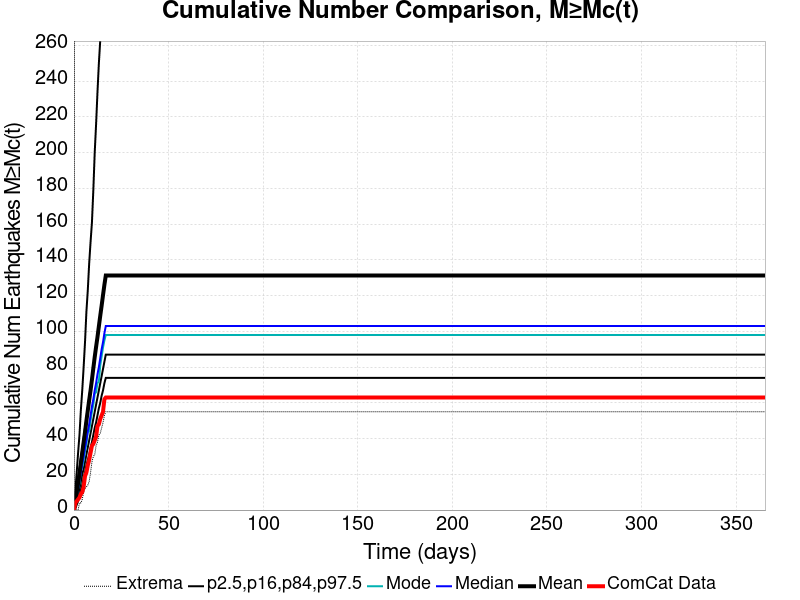

Data behind this chart, as committed beside it:
Time (days), ComCat Data, Simulation Mean, Simulation Median, Simulation Mode, Simulation Minimum, Simulation Maximum, 2.5 %-ile, 16 %-ile, 84 %-ile, 97.5 %-ile
0.0, 0.0, 0.0, 0.0, 0.0, 0.0, 0.0, 0.0, 0.0, 0.0, 0.0
0.732, 4.0, 4.728, 4.0, 3.0, 0.0, 580.0, 1.0, 2.0, 7.0, 11.0
1.464, 5.0, 10.01, 8.0, 7.0, 0.0, 970.0, 3.0, 5.0, 12.0, 21.0
2.196, 6.0, 15.13, 12.0, 12.0, 0.0, 1657, 5.0, 9.0, 18.0, 32.0
2.928, 7.0, 20.51, 17.0, 15.0, 4.0, 1955, 8.0, 12.0, 23.0, 42.0
3.66, 9.0, 26.29, 21.0, 22.0, 4.0, 2239, 11.0, 16.0, 29.0, 56.0
4.392, 10.0, 32.21, 26.0, 24.0, 6.0, 2498, 14.0, 20.0, 34.0, 67.0
5.124, 13.0, 37.96, 30.0, 28.0, 10.0, 2693, 18.0, 23.0, 40.0, 80.0
5.856, 19.0, 43.67, 35.0, 33.0, 12.0, 2961, 21.0, 27.0, 46.0, 94.0
6.588, 21.0, 49.9, 39.0, 37.0, 13.0, 6422, 25.0, 31.0, 51.0, 111.0
7.32, 25.0, 55.71, 44.0, 44.0, 14.0, 7480, 28.0, 35.0, 57.0, 123.0
8.052, 28.0, 61.43, 48.0, 44.0, 16.0, 8139, 31.0, 39.0, 63.0, 138.0
8.784, 32.0, 66.98, 53.0, 50.0, 21.0, 8598, 35.0, 43.0, 68.0, 150.0
9.516, 36.0, 72.95, 58.0, 55.0, 27.0, 8945, 38.0, 47.0, 74.0, 161.0
10.25, 37.0, 79.34, 62.0, 59.0, 30.0, 9254, 42.0, 51.0, 80.0, 179.0
10.98, 39.0, 85.62, 67.0, 65.0, 31.0, 9482, 46.0, 55.0, 86.0, 200.0
11.71, 41.0, 91.36, 71.0, 66.0, 36.0, 9689, 49.0, 59.0, 91.0, 216.0
12.44, 47.0, 96.84, 76.0, 71.0, 38.0, 9844, 53.0, 63.0, 97.0, 234.0
13.18, 48.0, 102.8, 80.0, 72.0, 42.0, 9976, 57.0, 67.0, 103.0, 250.0
13.91, 51.0, 108.7, 85.0, 81.0, 43.0, 10096, 60.0, 71.0, 109.0, 263.0
14.64, 53.0, 114.4, 90.0, 86.0, 46.0, 10223, 64.0, 75.0, 115.0, 279.0
15.37, 55.0, 120.3, 94.0, 91.0, 49.0, 10318, 67.0, 79.0, 121.0, 307.0
16.1, 62.0, 126.1, 99.0, 95.0, 53.0, 10447, 71.0, 83.0, 127.0, 323.0
16.84, 63.0, 131.2, 103.0, 98.0, 55.0, 10559, 74.0, 87.0, 131.0, 334.0
17.57, 63.0, 131.2, 103.0, 98.0, 55.0, 10559, 74.0, 87.0, 131.0, 334.0
18.3, 63.0, 131.2, 103.0, 98.0, 55.0, 10559, 74.0, 87.0, 131.0, 334.0
19.03, 63.0, 131.2, 103.0, 98.0, 55.0, 10559, 74.0, 87.0, 131.0, 334.0
19.76, 63.0, 131.2, 103.0, 98.0, 55.0, 10559, 74.0, 87.0, 131.0, 334.0
20.49, 63.0, 131.2, 103.0, 98.0, 55.0, 10559, 74.0, 87.0, 131.0, 334.0
21.23, 63.0, 131.2, 103.0, 98.0, 55.0, 10559, 74.0, 87.0, 131.0, 334.0
21.96, 63.0, 131.2, 103.0, 98.0, 55.0, 10559, 74.0, 87.0, 131.0, 334.0
22.69, 63.0, 131.2, 103.0, 98.0, 55.0, 10559, 74.0, 87.0, 131.0, 334.0
23.42, 63.0, 131.2, 103.0, 98.0, 55.0, 10559, 74.0, 87.0, 131.0, 334.0
24.15, 63.0, 131.2, 103.0, 98.0, 55.0, 10559, 74.0, 87.0, 131.0, 334.0
24.89, 63.0, 131.2, 103.0, 98.0, 55.0, 10559, 74.0, 87.0, 131.0, 334.0
25.62, 63.0, 131.2, 103.0, 98.0, 55.0, 10559, 74.0, 87.0, 131.0, 334.0
26.35, 63.0, 131.2, 103.0, 98.0, 55.0, 10559, 74.0, 87.0, 131.0, 334.0
27.08, 63.0, 131.2, 103.0, 98.0, 55.0, 10559, 74.0, 87.0, 131.0, 334.0
27.81, 63.0, 131.2, 103.0, 98.0, 55.0, 10559, 74.0, 87.0, 131.0, 334.0
28.55, 63.0, 131.2, 103.0, 98.0, 55.0, 10559, 74.0, 87.0, 131.0, 334.0
29.28, 63.0, 131.2, 103.0, 98.0, 55.0, 10559, 74.0, 87.0, 131.0, 334.0
30.01, 63.0, 131.2, 103.0, 98.0, 55.0, 10559, 74.0, 87.0, 131.0, 334.0
30.74, 63.0, 131.2, 103.0, 98.0, 55.0, 10559, 74.0, 87.0, 131.0, 334.0
31.47, 63.0, 131.2, 103.0, 98.0, 55.0, 10559, 74.0, 87.0, 131.0, 334.0
32.21, 63.0, 131.2, 103.0, 98.0, 55.0, 10559, 74.0, 87.0, 131.0, 334.0
32.94, 63.0, 131.2, 103.0, 98.0, 55.0, 10559, 74.0, 87.0, 131.0, 334.0
33.67, 63.0, 131.2, 103.0, 98.0, 55.0, 10559, 74.0, 87.0, 131.0, 334.0
34.4, 63.0, 131.2, 103.0, 98.0, 55.0, 10559, 74.0, 87.0, 131.0, 334.0
35.13, 63.0, 131.2, 103.0, 98.0, 55.0, 10559, 74.0, 87.0, 131.0, 334.0
35.87, 63.0, 131.2, 103.0, 98.0, 55.0, 10559, 74.0, 87.0, 131.0, 334.0
36.6, 63.0, 131.2, 103.0, 98.0, 55.0, 10559, 74.0, 87.0, 131.0, 334.0
37.33, 63.0, 131.2, 103.0, 98.0, 55.0, 10559, 74.0, 87.0, 131.0, 334.0
38.06, 63.0, 131.2, 103.0, 98.0, 55.0, 10559, 74.0, 87.0, 131.0, 334.0
38.79, 63.0, 131.2, 103.0, 98.0, 55.0, 10559, 74.0, 87.0, 131.0, 334.0
39.53, 63.0, 131.2, 103.0, 98.0, 55.0, 10559, 74.0, 87.0, 131.0, 334.0
40.26, 63.0, 131.2, 103.0, 98.0, 55.0, 10559, 74.0, 87.0, 131.0, 334.0
40.99, 63.0, 131.2, 103.0, 98.0, 55.0, 10559, 74.0, 87.0, 131.0, 334.0
41.72, 63.0, 131.2, 103.0, 98.0, 55.0, 10559, 74.0, 87.0, 131.0, 334.0
42.45, 63.0, 131.2, 103.0, 98.0, 55.0, 10559, 74.0, 87.0, 131.0, 334.0
43.19, 63.0, 131.2, 103.0, 98.0, 55.0, 10559, 74.0, 87.0, 131.0, 334.0
... 440 more rows
